Dataset: 初赛数据集包含训练集和测试集输入 (GitHub, LDT-von/ihc-virtual-stain). Classes: DAPI, HLA-DR, Vimentin.

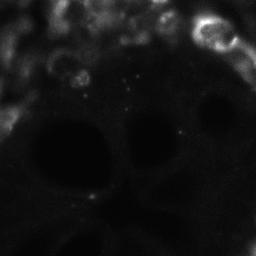
Label: Vimentin

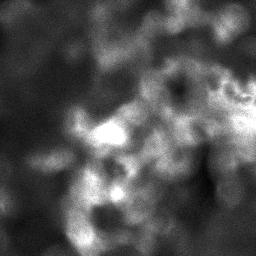
Label: HLA-DR

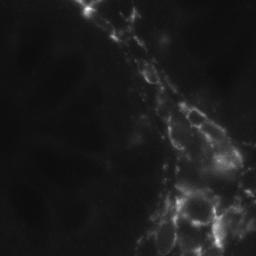
Label: Vimentin

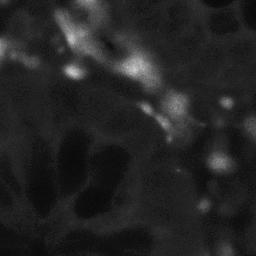
Label: HLA-DR

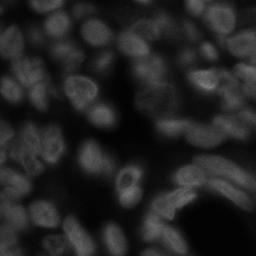
Label: DAPI

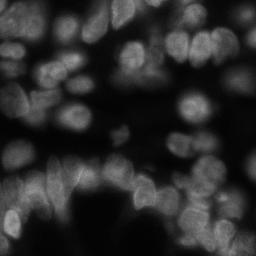
Label: DAPI
